43-way image classification set "dataset" from GitHub (hnky/dataset-lego-figures); label vocabulary: Simpsons Apu Nahasapeemapetilon LEGO figure, Simpsons Bart Simpson LEGO figure, Simpsons Chief Wiggum LEGO figure, Simpsons Dr Hibbert LEGO figure, Simpsons Grandpa Simpson LEGO figure, Simpsons Homer Simpson LEGO figure, Simpsons Itchy LEGO figure, simpsons krusty the clown, Simpsons Lisa Simpson LEGO figure, Simpsons Maggie Simpson LEGO figure, Simpsons Marge Simpson LEGO figure, simpsons milhouse van houten, Simpsons Mr Burns LEGO figure, Simpsons Ned Flanders LEGO figure, Simpsons Nelson Muntz LEGO figure, Simpsons Ralph Wiggum LEGO figure, Simpsons Snowball LEGO figure, Star Wars Ackbar LEGO figure, starwars boba fett, Star Wars C-3PO LEGO figure, starwars emperor palpatine, starwars general grievous, starwars jar jar binks, starwars kit fisto, starwars luke skywalker, starwars mace windu, Star Wars R3-M2 LEGO figure, Star Wars Yoda LEGO figure, superhero Aquaman LEGO figure, superhero Bat-Mite LEGO figure, superhero Batman LEGO figure, superhero Bumblebee LEGO figure, superhero Cyborg LEGO figure, superhero Green Lantern LEGO figure, superhero Huntress LEGO figure, superhero Metamorpho LEGO figure, superhero Mister Miracle LEGO figure, superhero Sinestro LEGO figure, superhero Stargirl LEGO figure, superhero The Cheetah LEGO figure, superhero The Flash LEGO figure, superhero The Joker LEGO figure, superhero Wonder Woman LEGO figure.

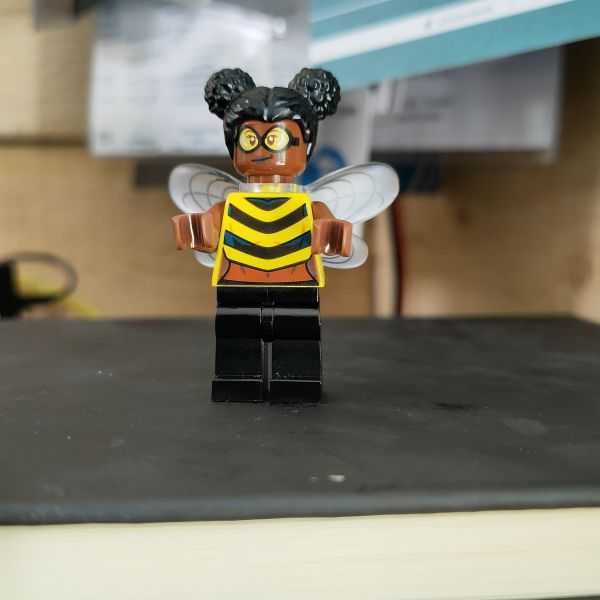
Label: superhero Bumblebee LEGO figure

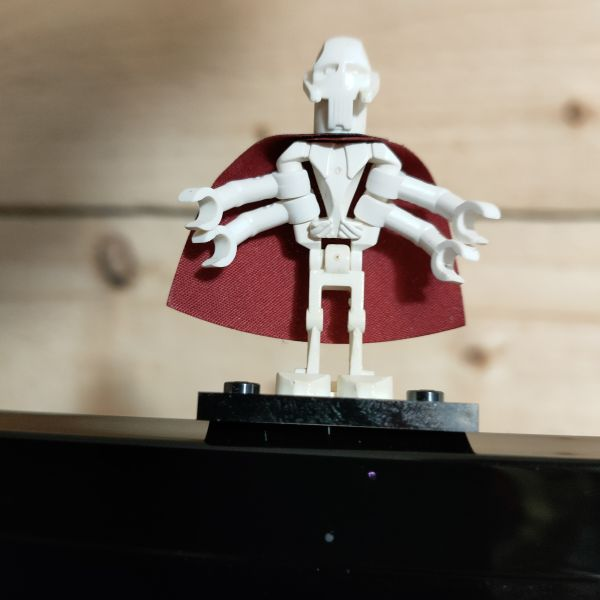
Label: starwars general grievous

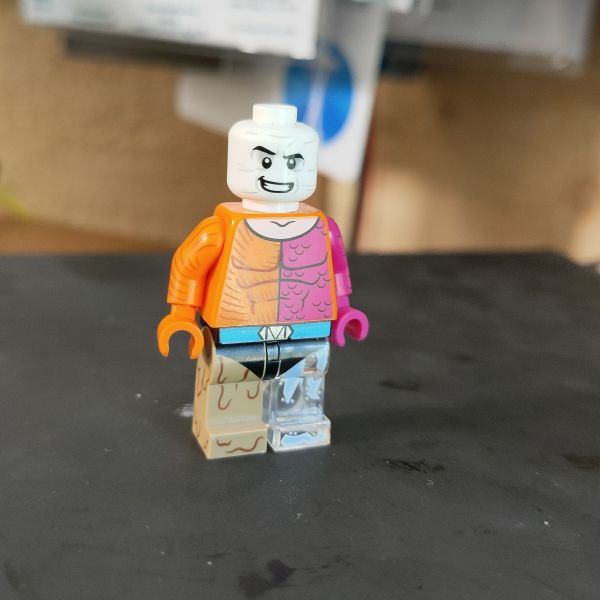
Label: superhero Metamorpho LEGO figure

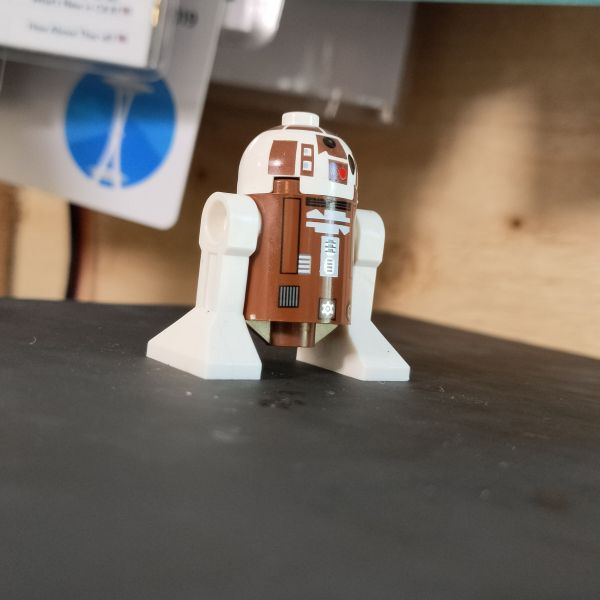
Label: Star Wars R3-M2 LEGO figure

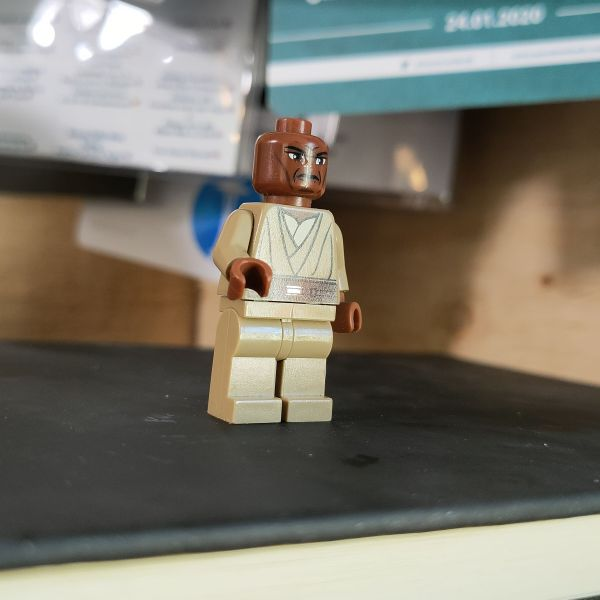
Label: starwars mace windu

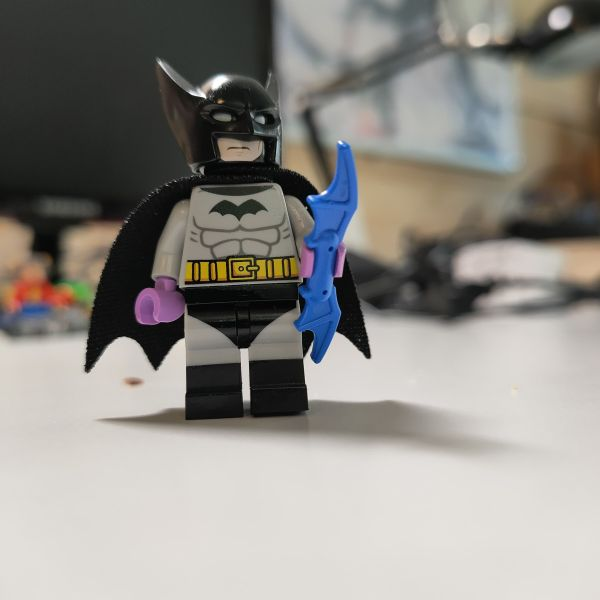
Label: superhero Batman LEGO figure
